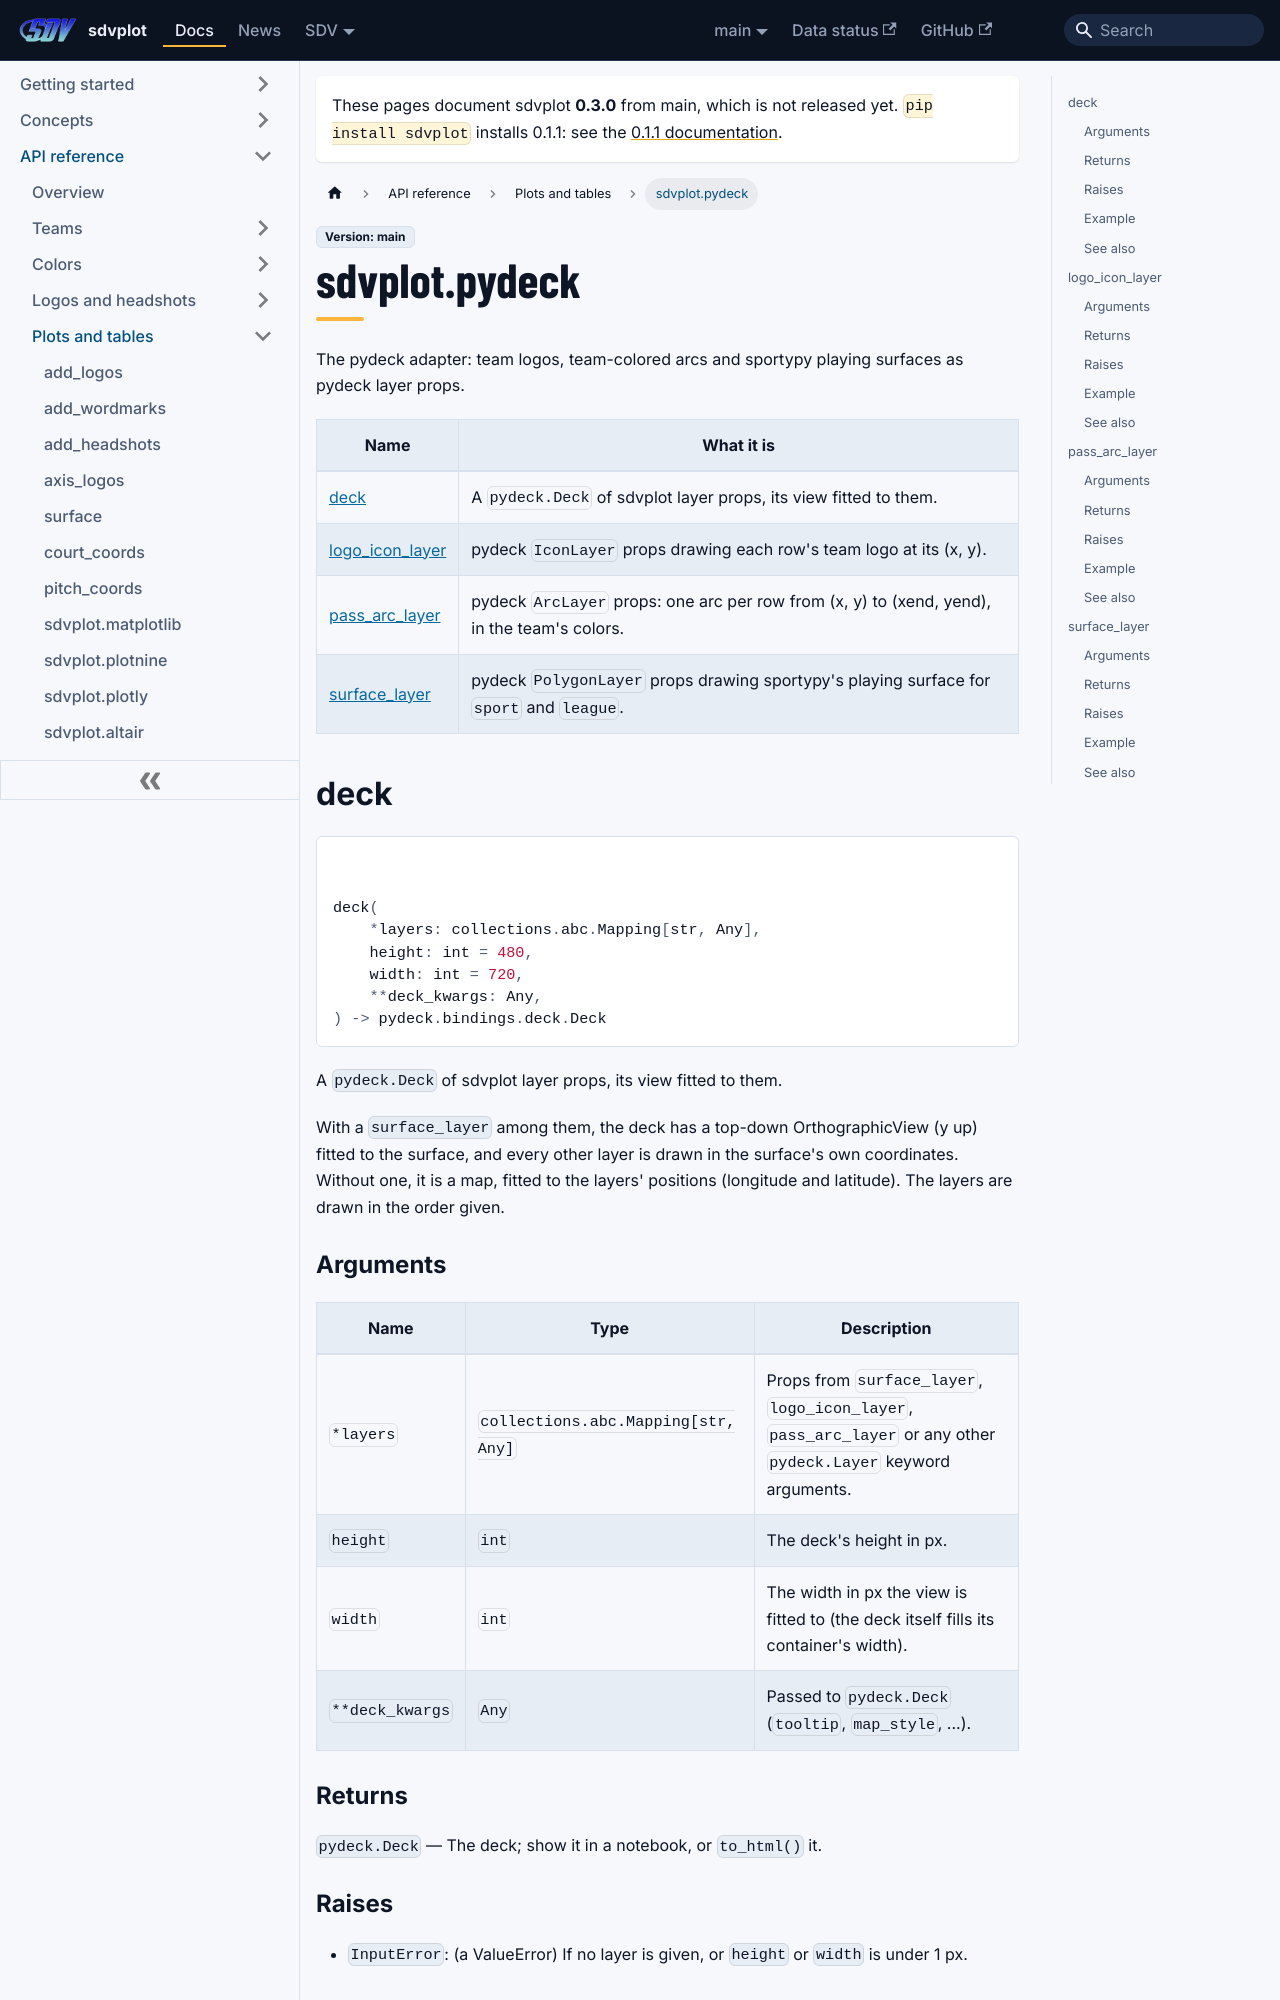

repository: sportsdataverse/sdvplot · page: docs/reference/pydeck/index.html · generator: docusaurus

---
title: sdvplot.pydeck
sidebar_label: sdvplot.pydeck
sidebar_position: 29
---

# sdvplot.pydeck

The pydeck adapter: team logos, team-colored arcs and sportypy playing surfaces as pydeck layer props.

| Name | What it is |
|---|---|
| [deck](#deck) | A ``pydeck.Deck`` of sdvplot layer props, its view fitted to them. |
| [logo_icon_layer](#logo_icon_layer) | pydeck ``IconLayer`` props drawing each row's team logo at its (x, y). |
| [pass_arc_layer](#pass_arc_layer) | pydeck ``ArcLayer`` props: one arc per row from (x, y) to (xend, yend), in the team's colors. |
| [surface_layer](#surface_layer) | pydeck ``PolygonLayer`` props drawing sportypy's playing surface for ``sport`` and ``league``. |

## deck

<div class="sdv-signature">

```python
deck(
    *layers: collections.abc.Mapping[str, Any],
    height: int = 480,
    width: int = 720,
    **deck_kwargs: Any,
) -> pydeck.bindings.deck.Deck
```

</div>

A ``pydeck.Deck`` of sdvplot layer props, its view fitted to them.

With a ``surface_layer`` among them, the deck has a top-down OrthographicView (y up) fitted to the surface, and
every other layer is drawn in the surface's own coordinates. Without one, it is a map, fitted to the layers'
positions (longitude and latitude). The layers are drawn in the order given.

### Arguments

| Name | Type | Description |
|---|---|---|
| `*layers` | `collections.abc.Mapping[str, Any]` | Props from ``surface_layer``, ``logo_icon_layer``, ``pass_arc_layer`` or any other ``pydeck.Layer`` keyword arguments. |
| `height` | `int` | The deck's height in px. |
| `width` | `int` | The width in px the view is fitted to (the deck itself fills its container's width). |
| `**deck_kwargs` | `Any` | Passed to ``pydeck.Deck`` (``tooltip``, ``map_style``, ...). |

### Returns

`pydeck.Deck` — The deck; show it in a notebook, or ``to_html()`` it.

### Raises

- `InputError`: (a ValueError) If no layer is given, or ``height`` or ``width`` is under 1 px.

### Example

```python
import sdvplot.pydeck

rink = sdvplot.pydeck.surface_layer("hockey", "nhl")
d = sdvplot.pydeck.deck(rink, height=300)
assert d.views[0].type == "OrthographicView"
```

### See also

- [pydeck Deck](https://deckgl.readthedocs.io/en/latest/deck.html)
